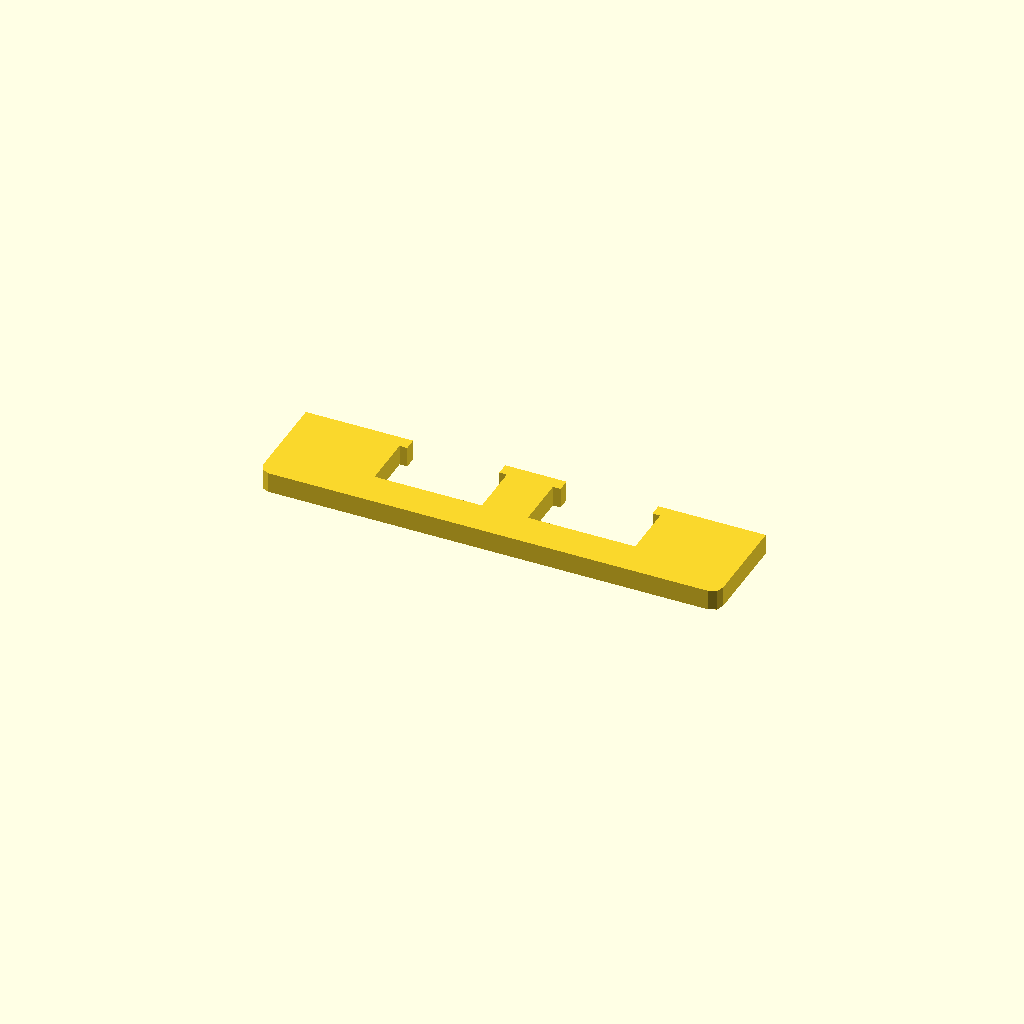
Cell 1: rendered with the file's own defaults.
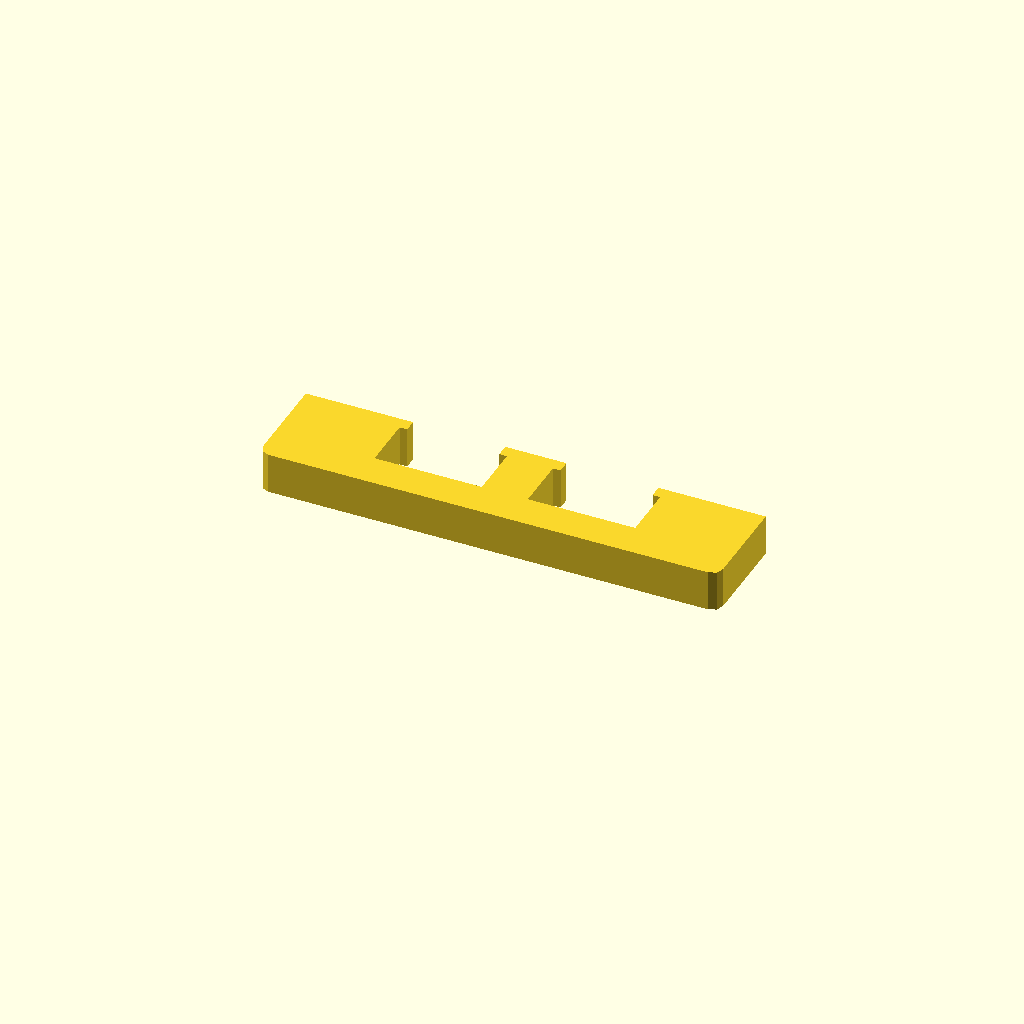
Cell 2: profile_height = 16 (everything else at default).
All cells are drawn from one camera (rotation 55°, 0°, 25°, orthographic, colour scheme Cornfield), so only the parameter changes between them.
OpenSCAD source file optional_data/data/sketch1/overslots/part_0059.scad:
$fn = 32;

// ----------------------------------------------------------------------
// Oversize slot bar: 180 mm bar with 2 oversize windows
// ----------------------------------------------------------------------

// --- parameters (mm) ---
profile_height = 8;       // extrusion height
profile_points = 24;      // points of the closed outline

profile = [[0, 4], [1.172, 1.172], [4, 0], [176, 0], [178.828, 1.172], [180, 4], [180, 40], [138, 40], [138, 35], [141, 35], [141, 14], [99, 14], [99, 35], [102, 35], [102, 40], [78, 40], [78, 35], [81, 35], [81, 14], [39, 14], [39, 35], [42, 35], [42, 40], [0, 40]];  // single closed polygon, 24 points, counter clockwise

// --- the one profile operation ---
linear_extrude(height = profile_height) polygon(points = profile);
Parameter table extracted from the source (name, type, default, range or options):
profile_height: number, default 8
profile_points: number, default 24
